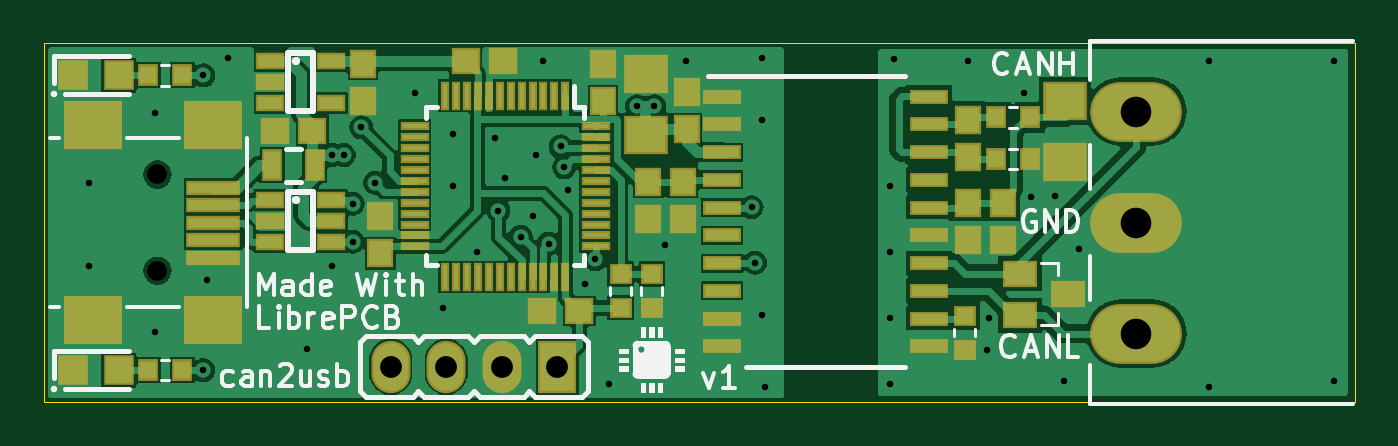
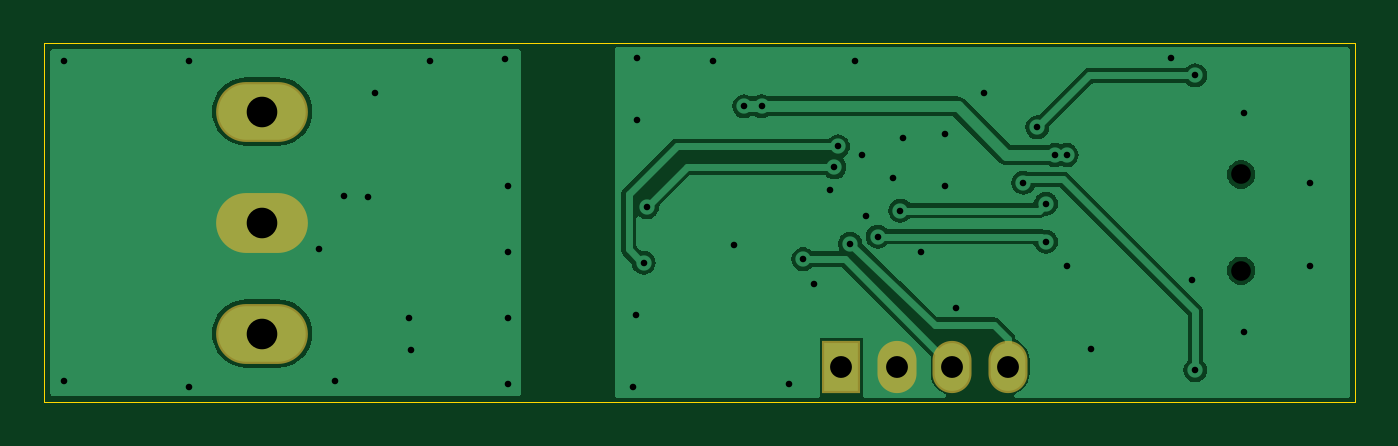
Circuit board: 10 layer files. Board 60.0 x 16.4 mm.
- bottom_copper: can2usb_COPPER-BOTTOM.gbr (32632 bytes)
- top_copper: can2usb_COPPER-TOP.gbr (66560 bytes)
- drill: can2usb_DRILLS-NPTH.drl (150 bytes)
- drill: can2usb_DRILLS-PTH.drl (1247 bytes)
- outline: can2usb_OUTLINES.gbr (522 bytes)
- bottom_silk: can2usb_SILKSCREEN-BOTTOM.gbr (671 bytes)
- top_silk: can2usb_SILKSCREEN-TOP.gbr (19063 bytes)
- bottom_mask: can2usb_SOLDERMASK-BOTTOM.gbr (664 bytes)
- top_mask: can2usb_SOLDERMASK-TOP.gbr (4298 bytes)
- paste: can2usb_SOLDERPASTE-TOP.gbr (4073 bytes)

=== bottom_copper: can2usb_COPPER-BOTTOM.gbr (32632 bytes, source omitted) ===
=== top_copper: can2usb_COPPER-TOP.gbr (66560 bytes, source omitted) ===
=== drill: can2usb_DRILLS-NPTH.drl ===
M48
;DRILL FILE
;Generated by LibrePCB 0.1.5
;Creation Date: 2021-01-02T14:24:37
FMAT,2
METRIC,TZ
T1C0.9
%
G90
G05
M71
T1
X5.2Y6.02
X5.2Y10.42
T0
M30

=== drill: can2usb_DRILLS-PTH.drl ===
M48
;DRILL FILE
;Generated by LibrePCB 0.1.5
;Creation Date: 2021-01-02T14:24:37
FMAT,2
METRIC,TZ
T1C0.3
T2C1.0
T3C1.4
%
G90
G05
M71
T1
X23.81225Y10.75275
X32.39025Y8.9255
X38.737Y9.8745
X38.737Y0.822
X5.08Y3.2125
X12.06425Y2.42175
X2.06375Y10.03875
X47.3955Y7.0205
X13.73125Y11.309
X27.9415Y13.5445
X13.176Y11.309
X27.14775Y13.5445
X22.542Y11.30825
X7.45725Y5.5935
X25.24125Y6.5465
X5.08Y13.21375
X59.055Y15.595
X21.82775Y7.5775
X14.12875Y7.3395
X24.76175Y5.4185
X59.055Y0.99
X19.84375Y6.86325
X45.1735Y9.395
X28.41625Y7.17775
X29.37025Y15.5975
X32.86325Y15.7535
X21.11375Y10.27675
X43.179Y2.406
X18.2585Y4.32225
X44.8435Y14.1635
X13.175Y6.22825
X38.737Y3.839
X42.31Y15.596
X14.52625Y12.57925
X7.3025Y14.95975
X20.79625Y8.76875
X14.12875Y9.0855
X25.87225Y0.832
X15.16075Y10.03875
X7.3025Y1.4665
X38.889Y15.6885
X20.67Y12.084
X23.65325Y11.70525
X32.5455Y6.3835
X38.737Y6.8565
X22.38275Y8.531
X33.0255Y0.671
X53.34Y0.6725
X43.2625Y3.8405
X46.678Y0.9755
X32.86875Y12.9085
X53.34Y15.595
X8.414Y15.7535
X23.098Y7.2605
X46.2745Y9.4175
X18.7325Y9.88
X32.8735Y3.99
X16.98625Y14.16625
X22.86Y15.5945
X2.06375Y6.22875
X18.7325Y12.26125
X24.009Y9.699
T2
X18.415Y1.6255
X15.875Y1.6255
X23.495Y1.6255
X20.955Y1.6255
T3
X50.0Y13.3
X50.0Y8.22
X50.0Y3.14
T0
M30

=== outline: can2usb_OUTLINES.gbr ===
G04 --- HEADER BEGIN --- *
%TF.GenerationSoftware,LibrePCB,LibrePCB,0.1.5*%
%TF.CreationDate,2021-01-02T14:24:37*%
%TF.ProjectId,can2usb - default,565da67e-d1db-4e60-9fc1-0ba8a5c8bd0e,v1*%
%TF.Part,Single*%
%FSLAX66Y66*%
%MOMM*%
G01*
G74*
G04 --- HEADER END --- *
G04 --- APERTURE LIST BEGIN --- *
%ADD10C,0.001*%
G04 --- APERTURE LIST END --- *
G04 --- BOARD BEGIN --- *
D10*
X0Y0D02*
X60000000Y0D01*
X60000000Y16440000D01*
X0Y16440000D01*
X0Y0D01*
G04 --- BOARD END --- *
%TF.MD5,440a2d9971e5e1862347808a723e78dc*%
M02*

=== bottom_silk: can2usb_SILKSCREEN-BOTTOM.gbr ===
G04 --- HEADER BEGIN --- *
%TF.GenerationSoftware,LibrePCB,LibrePCB,0.1.5*%
%TF.CreationDate,2021-01-02T14:24:37*%
%TF.ProjectId,can2usb - default,565da67e-d1db-4e60-9fc1-0ba8a5c8bd0e,v1*%
%TF.Part,Single*%
%FSLAX66Y66*%
%MOMM*%
G01*
G74*
G04 --- HEADER END --- *
G04 --- APERTURE LIST BEGIN --- *
%ADD10O,1.787X2.39*%
%ADD11R,1.787X2.39*%
%ADD12O,4.2X2.74*%
G04 --- APERTURE LIST END --- *
G04 --- BOARD BEGIN --- *
%LPC*%
D10*
X20955000Y1625500D03*
D11*
X23495000Y1625500D03*
D10*
X15875000Y1625500D03*
X18415000Y1625500D03*
D12*
X50000000Y3140000D03*
X50000000Y8220000D03*
X50000000Y13300000D03*
G04 --- BOARD END --- *
%TF.MD5,24e7c1925451d8ce370e99998ae98a92*%
M02*

=== top_silk: can2usb_SILKSCREEN-TOP.gbr (19063 bytes, source omitted) ===
=== bottom_mask: can2usb_SOLDERMASK-BOTTOM.gbr ===
G04 --- HEADER BEGIN --- *
%TF.GenerationSoftware,LibrePCB,LibrePCB,0.1.5*%
%TF.CreationDate,2021-01-02T14:24:37*%
%TF.ProjectId,can2usb - default,565da67e-d1db-4e60-9fc1-0ba8a5c8bd0e,v1*%
%TF.Part,Single*%
%FSLAX66Y66*%
%MOMM*%
G01*
G74*
G04 --- HEADER END --- *
G04 --- APERTURE LIST BEGIN --- *
%ADD10O,1.787X2.39*%
%ADD11R,1.787X2.39*%
%ADD12O,4.2X2.74*%
G04 --- APERTURE LIST END --- *
G04 --- BOARD BEGIN --- *
D10*
X20955000Y1625500D03*
D11*
X23495000Y1625500D03*
D10*
X15875000Y1625500D03*
X18415000Y1625500D03*
D12*
X50000000Y3140000D03*
X50000000Y8220000D03*
X50000000Y13300000D03*
G04 --- BOARD END --- *
%TF.MD5,5dff2e210512137c4cb92f1d89c9e65e*%
M02*

=== top_mask: can2usb_SOLDERMASK-TOP.gbr ===
G04 --- HEADER BEGIN --- *
%TF.GenerationSoftware,LibrePCB,LibrePCB,0.1.5*%
%TF.CreationDate,2021-01-02T14:24:37*%
%TF.ProjectId,can2usb - default,565da67e-d1db-4e60-9fc1-0ba8a5c8bd0e,v1*%
%TF.Part,Single*%
%FSLAX66Y66*%
%MOMM*%
G01*
G74*
G04 --- HEADER END --- *
G04 --- APERTURE LIST BEGIN --- *
%ADD10R,1.2X1.3*%
%ADD11R,1.3X1.2*%
%ADD12O,1.787X2.39*%
%ADD13R,1.787X2.39*%
%ADD14R,1.3X0.42*%
%ADD15R,0.42X1.3*%
%ADD16R,0.95X1.45*%
%ADD17R,1.0X0.95*%
%ADD18O,4.2X2.74*%
%ADD19R,1.4X1.4*%
%ADD20R,0.95X1.0*%
%ADD21R,1.6X1.2*%
%ADD22R,2.0X1.8*%
%ADD23R,1.735X0.68*%
%ADD24R,1.3X0.8*%
%ADD25R,2.7X2.2*%
%ADD26R,2.5X0.7*%
G04 --- APERTURE LIST END --- *
G04 --- BOARD BEGIN --- *
D10*
X14605000Y13792000D03*
X14605000Y15492000D03*
D11*
X10580000Y12419500D03*
X12280000Y12419500D03*
D10*
X29415000Y14206000D03*
X29415000Y12506000D03*
D12*
X20955000Y1625500D03*
D13*
X23495000Y1625500D03*
D12*
X15875000Y1625500D03*
X18415000Y1625500D03*
D14*
X25263750Y8130000D03*
X25263750Y12130000D03*
X25263750Y11630000D03*
X16963750Y8130000D03*
D15*
X21863750Y5730000D03*
D14*
X16963750Y11630000D03*
X16963750Y7130000D03*
D15*
X18363750Y5730000D03*
D14*
X25263750Y9130000D03*
X25263750Y7130000D03*
D15*
X18363750Y14030000D03*
X22363750Y5730000D03*
D14*
X25263750Y11130000D03*
D15*
X22363750Y14030000D03*
X19863750Y14030000D03*
D14*
X16963750Y8630000D03*
X16963750Y11130000D03*
X16963750Y12130000D03*
D15*
X19363750Y14030000D03*
X20863750Y5730000D03*
X18863750Y14030000D03*
D14*
X16963750Y7630000D03*
D15*
X23863750Y14030000D03*
X20363750Y5730000D03*
D14*
X25263750Y8630000D03*
D15*
X21363750Y14030000D03*
X20863750Y14030000D03*
X18863750Y5730000D03*
D14*
X16963750Y9630000D03*
D15*
X23363750Y14030000D03*
D14*
X25263750Y12630000D03*
X25263750Y7630000D03*
D15*
X19363750Y5730000D03*
X22863750Y5730000D03*
X21863750Y14030000D03*
D14*
X16963750Y9130000D03*
X16963750Y10130000D03*
D15*
X20363750Y14030000D03*
D14*
X25263750Y9630000D03*
D15*
X23863750Y5730000D03*
D14*
X25263750Y10630000D03*
X16963750Y10630000D03*
D15*
X22863750Y14030000D03*
X23363750Y5730000D03*
X19863750Y5730000D03*
D14*
X16963750Y12630000D03*
X25263750Y10130000D03*
D15*
X21363750Y5730000D03*
D10*
X27666000Y10072000D03*
X27666000Y8372000D03*
D16*
X12405000Y10832000D03*
X10455000Y10832000D03*
D17*
X27825000Y5863000D03*
X27825000Y4313000D03*
D18*
X50000000Y3140000D03*
X50000000Y8220000D03*
X50000000Y13300000D03*
D19*
X3431250Y1466500D03*
X1331250Y1466500D03*
D20*
X6331250Y1466500D03*
X4781250Y1466500D03*
D21*
X44672166Y3986300D03*
X46872166Y4936300D03*
X44672166Y5886300D03*
D22*
X27548750Y15040250D03*
X27548750Y12240250D03*
D10*
X43884000Y7418000D03*
X43884000Y9118000D03*
D23*
X31043000Y11443000D03*
X31043000Y8903000D03*
X40507000Y2553000D03*
X40507000Y12713000D03*
X31043000Y3823000D03*
X40507000Y3823000D03*
X40507000Y13983000D03*
X40507000Y5093000D03*
X40507000Y8903000D03*
X40507000Y6363000D03*
X40507000Y10173000D03*
X40507000Y7633000D03*
X31043000Y12713000D03*
X31043000Y5093000D03*
X31043000Y10173000D03*
X40507000Y11443000D03*
X31043000Y6363000D03*
X31043000Y13983000D03*
X31043000Y2553000D03*
X31043000Y7633000D03*
D20*
X6331250Y14959750D03*
X4781250Y14959750D03*
D10*
X42294000Y7418000D03*
X42294000Y9118000D03*
D20*
X43586000Y11130000D03*
X45136000Y11130000D03*
X43586000Y13038000D03*
X45136000Y13038000D03*
D10*
X25599000Y15478000D03*
X25599000Y13778000D03*
D17*
X26394000Y4313000D03*
X26394000Y5863000D03*
D10*
X15398750Y8508000D03*
X15398750Y6808000D03*
X42294000Y11234000D03*
X42294000Y12934000D03*
D19*
X3431250Y14959750D03*
X1331250Y14959750D03*
D24*
X13147500Y8292000D03*
X10347500Y8292000D03*
X13147500Y9242000D03*
X10347500Y9242000D03*
X10347500Y7342000D03*
X13147500Y7342000D03*
D10*
X29256000Y10072000D03*
X29256000Y8372000D03*
D24*
X13147500Y15592000D03*
X10347500Y13692000D03*
X10347500Y14642000D03*
X10347500Y15592000D03*
X13147500Y13692000D03*
D25*
X2250000Y3770000D03*
X7750000Y12670000D03*
X7750000Y3770000D03*
X2250000Y12670000D03*
D26*
X7750000Y9020000D03*
X7750000Y9820000D03*
X7750000Y8220000D03*
X7750000Y6620000D03*
X7750000Y7420000D03*
D22*
X46746000Y11002000D03*
X46746000Y13802000D03*
D17*
X42135000Y2405000D03*
X42135000Y3955000D03*
D11*
X21011250Y15595000D03*
X19311250Y15595000D03*
X22803750Y4165000D03*
X24503750Y4165000D03*
G04 --- BOARD END --- *
%TF.MD5,b52cc4435329470912fb99aaa88adea2*%
M02*

=== paste: can2usb_SOLDERPASTE-TOP.gbr ===
G04 --- HEADER BEGIN --- *
%TF.GenerationSoftware,LibrePCB,LibrePCB,0.1.5*%
%TF.CreationDate,2021-01-02T14:24:37*%
%TF.ProjectId,can2usb - default,565da67e-d1db-4e60-9fc1-0ba8a5c8bd0e,v1*%
%TF.Part,Single*%
%FSLAX66Y66*%
%MOMM*%
G01*
G74*
G04 --- HEADER END --- *
G04 --- APERTURE LIST BEGIN --- *
%ADD10R,0.8X0.9*%
%ADD11R,0.9X0.8*%
%ADD12R,1.056X0.176*%
%ADD13R,0.176X1.056*%
%ADD14R,0.6X1.1*%
%ADD15R,0.65X0.6*%
%ADD16R,0.96X0.96*%
%ADD17R,0.6X0.65*%
%ADD18R,1.2X0.8*%
%ADD19R,1.48X1.28*%
%ADD20R,1.439X0.384*%
%ADD21R,0.98X0.48*%
%ADD22R,2.1X1.6*%
%ADD23R,2.2X0.4*%
G04 --- APERTURE LIST END --- *
G04 --- BOARD BEGIN --- *
D10*
X14605000Y13792000D03*
X14605000Y15492000D03*
D11*
X10580000Y12419500D03*
X12280000Y12419500D03*
D10*
X29415000Y14206000D03*
X29415000Y12506000D03*
D12*
X25263750Y8130000D03*
X25263750Y12130000D03*
X25263750Y11630000D03*
X16963750Y8130000D03*
D13*
X21863750Y5730000D03*
D12*
X16963750Y11630000D03*
X16963750Y7130000D03*
D13*
X18363750Y5730000D03*
D12*
X25263750Y9130000D03*
X25263750Y7130000D03*
D13*
X18363750Y14030000D03*
X22363750Y5730000D03*
D12*
X25263750Y11130000D03*
D13*
X22363750Y14030000D03*
X19863750Y14030000D03*
D12*
X16963750Y8630000D03*
X16963750Y11130000D03*
X16963750Y12130000D03*
D13*
X19363750Y14030000D03*
X20863750Y5730000D03*
X18863750Y14030000D03*
D12*
X16963750Y7630000D03*
D13*
X23863750Y14030000D03*
X20363750Y5730000D03*
D12*
X25263750Y8630000D03*
D13*
X21363750Y14030000D03*
X20863750Y14030000D03*
X18863750Y5730000D03*
D12*
X16963750Y9630000D03*
D13*
X23363750Y14030000D03*
D12*
X25263750Y12630000D03*
X25263750Y7630000D03*
D13*
X19363750Y5730000D03*
X22863750Y5730000D03*
X21863750Y14030000D03*
D12*
X16963750Y9130000D03*
X16963750Y10130000D03*
D13*
X20363750Y14030000D03*
D12*
X25263750Y9630000D03*
D13*
X23863750Y5730000D03*
D12*
X25263750Y10630000D03*
X16963750Y10630000D03*
D13*
X22863750Y14030000D03*
X23363750Y5730000D03*
X19863750Y5730000D03*
D12*
X16963750Y12630000D03*
X25263750Y10130000D03*
D13*
X21363750Y5730000D03*
D10*
X27666000Y10072000D03*
X27666000Y8372000D03*
D14*
X12405000Y10832000D03*
X10455000Y10832000D03*
D15*
X27825000Y5863000D03*
X27825000Y4313000D03*
D16*
X3431250Y1466500D03*
X1331250Y1466500D03*
D17*
X6331250Y1466500D03*
X4781250Y1466500D03*
D18*
X44672166Y3986300D03*
X46872166Y4936300D03*
X44672166Y5886300D03*
D19*
X27548750Y15040250D03*
X27548750Y12240250D03*
D10*
X43884000Y7418000D03*
X43884000Y9118000D03*
D20*
X31043000Y11443000D03*
X31043000Y8903000D03*
X40507000Y2553000D03*
X40507000Y12713000D03*
X31043000Y3823000D03*
X40507000Y3823000D03*
X40507000Y13983000D03*
X40507000Y5093000D03*
X40507000Y8903000D03*
X40507000Y6363000D03*
X40507000Y10173000D03*
X40507000Y7633000D03*
X31043000Y12713000D03*
X31043000Y5093000D03*
X31043000Y10173000D03*
X40507000Y11443000D03*
X31043000Y6363000D03*
X31043000Y13983000D03*
X31043000Y2553000D03*
X31043000Y7633000D03*
D17*
X6331250Y14959750D03*
X4781250Y14959750D03*
D10*
X42294000Y7418000D03*
X42294000Y9118000D03*
D17*
X43586000Y11130000D03*
X45136000Y11130000D03*
X43586000Y13038000D03*
X45136000Y13038000D03*
D10*
X25599000Y15478000D03*
X25599000Y13778000D03*
D15*
X26394000Y4313000D03*
X26394000Y5863000D03*
D10*
X15398750Y8508000D03*
X15398750Y6808000D03*
X42294000Y11234000D03*
X42294000Y12934000D03*
D16*
X3431250Y14959750D03*
X1331250Y14959750D03*
D21*
X13147500Y8292000D03*
X10347500Y8292000D03*
X13147500Y9242000D03*
X10347500Y9242000D03*
X10347500Y7342000D03*
X13147500Y7342000D03*
D10*
X29256000Y10072000D03*
X29256000Y8372000D03*
D21*
X13147500Y15592000D03*
X10347500Y13692000D03*
X10347500Y14642000D03*
X10347500Y15592000D03*
X13147500Y13692000D03*
D22*
X2250000Y3770000D03*
X7750000Y12670000D03*
X7750000Y3770000D03*
X2250000Y12670000D03*
D23*
X7750000Y9020000D03*
X7750000Y9820000D03*
X7750000Y8220000D03*
X7750000Y6620000D03*
X7750000Y7420000D03*
D19*
X46746000Y11002000D03*
X46746000Y13802000D03*
D15*
X42135000Y2405000D03*
X42135000Y3955000D03*
D11*
X21011250Y15595000D03*
X19311250Y15595000D03*
X22803750Y4165000D03*
X24503750Y4165000D03*
G04 --- BOARD END --- *
%TF.MD5,3aa2dcf22f22c95faf4cd54c0d284d90*%
M02*

